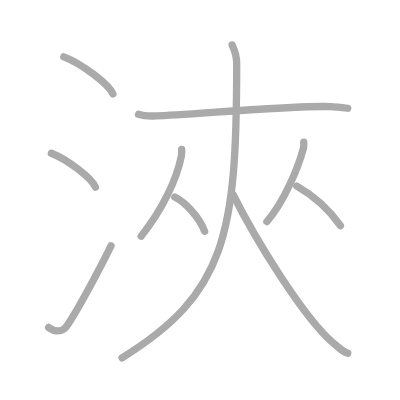
t = 0.00 s
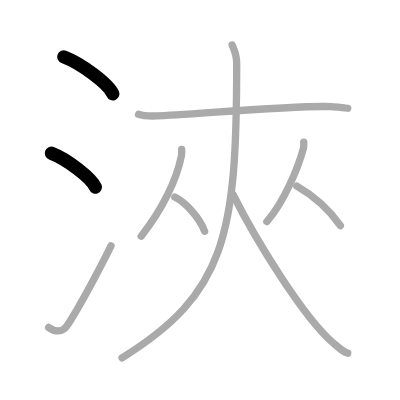
t = 2.00 s
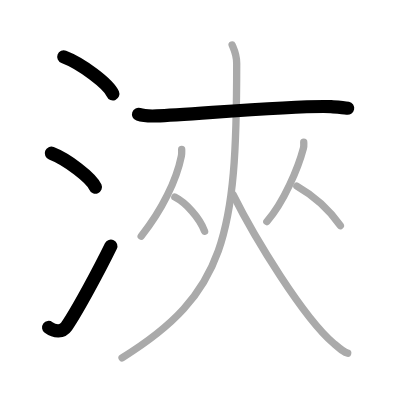
t = 4.00 s
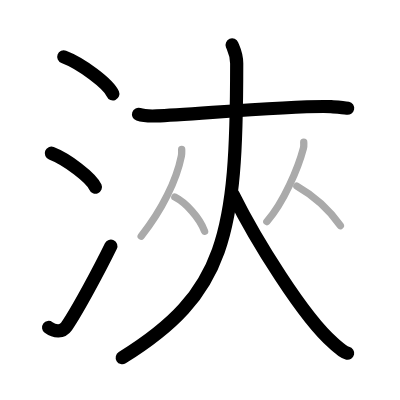
t = 6.00 s
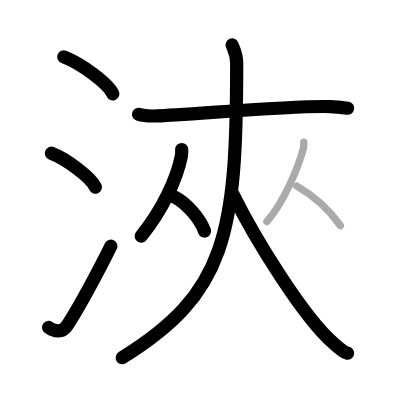
t = 8.00 s
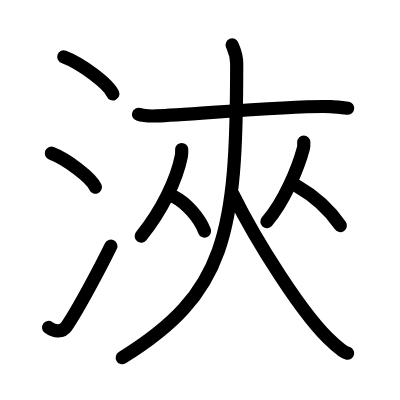
t = 10.00 s

The animated SVG that drew these frames (rendered in a browser with its animation timeline set to each time). Animation: 10 SMIL elements (animate=10); one cycle of 10.00 s.

<?xml version="1.0" standalone="no"?>
<!DOCTYPE svg PUBLIC "-//W3C//DTD SVG 1.1//EN"   "http://www.w3.org/Graphics/SVG/1.1/DTD/svg11.dtd">
<svg width="400px" height="400px"  version="1.1" xmlns="http://www.w3.org/2000/svg">
  <defs>
    <marker id="Triangle" viewBox="0 0 10 10" refX="0" refY="5" markerUnits="strokeWidth" markerWidth="3" style="stroke-opacity:0%;fill:#aaaaaa;" markerHeight="2" orient="auto">
      <path d="M 0 0 L 10 5 L 0 10 z" />
    </marker>
    
    <marker id="Arrow" viewBox="0 0 10 10" refX="5" refY="5" markerUnits="strokeWidth" markerWidth="1.8" style="stroke-opacity:0%;fill:#770000;" markerHeight="2" orient="auto">
      <path d="M 0 4 L 6 4 L 4 1 L 10 5 L 4 9 L 6 6 L 0 6 z" />
        <circle cx="5" cy="5" r="5" />
      </marker>
    
    <marker id="TriangleRed" viewBox="0 0 10 10" refX="0" refY="5" markerUnits="strokeWidth" markerWidth="3" style="stroke-opacity:0%;fill:#CC0000;" markerHeight="2" orient="auto">
      <path d="M 0 0 L 10 5 L 0 10 z" />
    </marker>
    
    <marker id="ArrowRed" viewBox="0 0 10 10" refX="5" refY="5" markerUnits="strokeWidth" markerWidth="1.8" style="stroke-opacity:0%;fill:#CC0000;" markerHeight="2" orient="auto">
      <path d="M 0 4 L 6 4 L 4 1 L 10 5 L 4 9 L 6 6 L 0 6 z" />
        <circle cx="5" cy="5" r="5" />
      </marker>
    
  </defs>
  
  <path style="fill:#ffffff; fill-opacity:100%; fill-rule:evenodd; stroke-width:0;" d="M 0 0 L 400px 0 L 400px 400px L 0 400px L 0 0" />

  <g transform="scale(3.6697247706422 3.6697247706422)">
<path style="fill:none; fill-opacity:0%; fill-rule:evenodd; stroke:#aaaaaa; stroke-opacity:100%; stroke-width: 1.5pt; stroke-linejoin:round; stroke-linecap:round;" d="M17.38 15.5c4.72 1.78 12.19 7.32 13.37 10.09"></path>
<path style="fill:none; fill-opacity:0%; fill-rule:evenodd; stroke:#aaaaaa; stroke-opacity:100%; stroke-width: 1.5pt; stroke-linejoin:round; stroke-linecap:round;" d="M14 41.75c4.24 1.63 10.94 6.71 12 9.25"></path>
<path style="fill:none; fill-opacity:0%; fill-rule:evenodd; stroke:#aaaaaa; stroke-opacity:100%; stroke-width: 1.5pt; stroke-linejoin:round; stroke-linecap:round;" d="M13.25 89.23c1.71 1.27 3.78 1.32 4.86-0.25c3.14-4.57 9.29-16.16 12.14-21.99"></path>
<path style="fill:none; fill-opacity:0%; fill-rule:evenodd; stroke:#aaaaaa; stroke-opacity:100%; stroke-width: 1.5pt; stroke-linejoin:round; stroke-linecap:round;" d="M37.75 31.15c1.29 0.44 3.65 0.49 4.94 0.44c9.06-0.34 39.58-3.02 47.54-2.52c2.14 0.14 3.44 0.21 4.52 0.43"></path>
<path style="fill:none; fill-opacity:0%; fill-rule:evenodd; stroke:#aaaaaa; stroke-opacity:100%; stroke-width: 1.5pt; stroke-linejoin:round; stroke-linecap:round;" d="M63.25 12.25c0.48 1.17 1.25 2.52 1.25 5.04c0 46.84-2.99 62.71-31.24 80.21"></path>
<path style="fill:none; fill-opacity:0%; fill-rule:evenodd; stroke:#aaaaaa; stroke-opacity:100%; stroke-width: 1.5pt; stroke-linejoin:round; stroke-linecap:round;" d="M63.5 53c6.01 12.1 19.23 33.57 27.38 40.53c2.28 1.95 2.89 2.51 3.87 2.72"></path>
<path style="fill:none; fill-opacity:0%; fill-rule:evenodd; stroke:#aaaaaa; stroke-opacity:100%; stroke-width: 1.5pt; stroke-linejoin:round; stroke-linecap:round;" d="M49.51 40.74c0 0.6 0.05 1.1-0.09 1.8c-1.31 6.52-5.21 14.63-10.95 21.83"></path>
<path style="fill:none; fill-opacity:0%; fill-rule:evenodd; stroke:#aaaaaa; stroke-opacity:100%; stroke-width: 1.5pt; stroke-linejoin:round; stroke-linecap:round;" d="M47.64 53.71c2.93 1.5 6.68 5.5 8.11 9.29"></path>
<path style="fill:none; fill-opacity:0%; fill-rule:evenodd; stroke:#aaaaaa; stroke-opacity:100%; stroke-width: 1.5pt; stroke-linejoin:round; stroke-linecap:round;" d="M82.77 38.74c0 0.54 0.08 1.01-0.08 1.62c-1.38 5.28-5.3 14.69-9.97 20.02"></path>
<path style="fill:none; fill-opacity:0%; fill-rule:evenodd; stroke:#aaaaaa; stroke-opacity:100%; stroke-width: 1.5pt; stroke-linejoin:round; stroke-linecap:round;" d="M80.89 50.71c5.01 2.86 8.86 6.44 11.86 10.79"></path>

<path style="fill:none; fill-opacity:0%; fill-rule:evenodd; stroke:#000000; stroke-opacity:100%; stroke-width: 2.7pt; stroke-linejoin:round; stroke-linecap:round;" d="M17.38 15.5c4.72 1.78 12.19 7.32 13.37 10.09" pathLength="100" stroke-dashoffset="100" stroke-dasharray="100 105"><animate id="dashAnim1" attributeName="stroke-dashoffset" from="100" to="0" dur="1s" calcMode="linear" fill="freeze"/></path>
<path style="fill:none; fill-opacity:0%; fill-rule:evenodd; stroke:#000000; stroke-opacity:100%; stroke-width: 2.7pt; stroke-linejoin:round; stroke-linecap:round;" d="M14 41.75c4.24 1.63 10.94 6.71 12 9.25" pathLength="100" stroke-dashoffset="100" stroke-dasharray="100 105"><animate id="dashAnim2" attributeName="stroke-dashoffset" from="100" to="0" dur="1s" calcMode="linear" begin="dashAnim1.end" fill="freeze"/></path>
<path style="fill:none; fill-opacity:0%; fill-rule:evenodd; stroke:#000000; stroke-opacity:100%; stroke-width: 2.7pt; stroke-linejoin:round; stroke-linecap:round;" d="M13.25 89.23c1.71 1.27 3.78 1.32 4.86-0.25c3.14-4.57 9.29-16.16 12.14-21.99" pathLength="100" stroke-dashoffset="100" stroke-dasharray="100 105"><animate id="dashAnim3" attributeName="stroke-dashoffset" from="100" to="0" dur="1s" calcMode="linear" begin="dashAnim2.end" fill="freeze"/></path>
<path style="fill:none; fill-opacity:0%; fill-rule:evenodd; stroke:#000000; stroke-opacity:100%; stroke-width: 2.7pt; stroke-linejoin:round; stroke-linecap:round;" d="M37.75 31.15c1.29 0.44 3.65 0.49 4.94 0.44c9.06-0.34 39.58-3.02 47.54-2.52c2.14 0.14 3.44 0.21 4.52 0.43" pathLength="100" stroke-dashoffset="100" stroke-dasharray="100 105"><animate id="dashAnim4" attributeName="stroke-dashoffset" from="100" to="0" dur="1s" calcMode="linear" begin="dashAnim3.end" fill="freeze"/></path>
<path style="fill:none; fill-opacity:0%; fill-rule:evenodd; stroke:#000000; stroke-opacity:100%; stroke-width: 2.7pt; stroke-linejoin:round; stroke-linecap:round;" d="M63.25 12.25c0.48 1.17 1.25 2.52 1.25 5.04c0 46.84-2.99 62.71-31.24 80.21" pathLength="100" stroke-dashoffset="100" stroke-dasharray="100 105"><animate id="dashAnim5" attributeName="stroke-dashoffset" from="100" to="0" dur="1s" calcMode="linear" begin="dashAnim4.end" fill="freeze"/></path>
<path style="fill:none; fill-opacity:0%; fill-rule:evenodd; stroke:#000000; stroke-opacity:100%; stroke-width: 2.7pt; stroke-linejoin:round; stroke-linecap:round;" d="M63.5 53c6.01 12.1 19.23 33.57 27.38 40.53c2.28 1.95 2.89 2.51 3.87 2.72" pathLength="100" stroke-dashoffset="100" stroke-dasharray="100 105"><animate id="dashAnim6" attributeName="stroke-dashoffset" from="100" to="0" dur="1s" calcMode="linear" begin="dashAnim5.end" fill="freeze"/></path>
<path style="fill:none; fill-opacity:0%; fill-rule:evenodd; stroke:#000000; stroke-opacity:100%; stroke-width: 2.7pt; stroke-linejoin:round; stroke-linecap:round;" d="M49.51 40.74c0 0.6 0.05 1.1-0.09 1.8c-1.31 6.52-5.21 14.63-10.95 21.83" pathLength="100" stroke-dashoffset="100" stroke-dasharray="100 105"><animate id="dashAnim7" attributeName="stroke-dashoffset" from="100" to="0" dur="1s" calcMode="linear" begin="dashAnim6.end" fill="freeze"/></path>
<path style="fill:none; fill-opacity:0%; fill-rule:evenodd; stroke:#000000; stroke-opacity:100%; stroke-width: 2.7pt; stroke-linejoin:round; stroke-linecap:round;" d="M47.64 53.71c2.93 1.5 6.68 5.5 8.11 9.29" pathLength="100" stroke-dashoffset="100" stroke-dasharray="100 105"><animate id="dashAnim8" attributeName="stroke-dashoffset" from="100" to="0" dur="1s" calcMode="linear" begin="dashAnim7.end" fill="freeze"/></path>
<path style="fill:none; fill-opacity:0%; fill-rule:evenodd; stroke:#000000; stroke-opacity:100%; stroke-width: 2.7pt; stroke-linejoin:round; stroke-linecap:round;" d="M82.77 38.74c0 0.54 0.08 1.01-0.08 1.62c-1.38 5.28-5.3 14.69-9.97 20.02" pathLength="100" stroke-dashoffset="100" stroke-dasharray="100 105"><animate id="dashAnim9" attributeName="stroke-dashoffset" from="100" to="0" dur="1s" calcMode="linear" begin="dashAnim8.end" fill="freeze"/></path>
<path style="fill:none; fill-opacity:0%; fill-rule:evenodd; stroke:#000000; stroke-opacity:100%; stroke-width: 2.7pt; stroke-linejoin:round; stroke-linecap:round;" d="M80.89 50.71c5.01 2.86 8.86 6.44 11.86 10.79" pathLength="100" stroke-dashoffset="100" stroke-dasharray="100 105"><animate id="dashAnim10" attributeName="stroke-dashoffset" from="100" to="0" dur="1s" calcMode="linear" begin="dashAnim9.end" fill="freeze"/></path>

</g>

</svg>  
          
